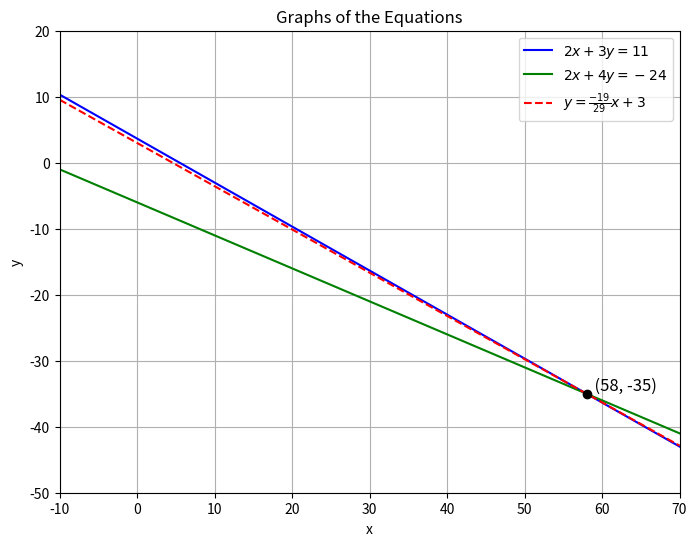

Write the Python code that produced this figure.
import numpy as np
import matplotlib.pyplot as plt

# Define the x range
x_vals = np.linspace(-10, 70, 400)

# Equation 1: 2x + 3y = 11  --> y = (11 - 2x) / 3
y1_vals = (11 - 2 * x_vals) / 3

# Equation 2: 2x + 4y = -24  --> y = (-24 - 2x) / 4
y2_vals = (-24 - 2 * x_vals) / 4

# Line y = mx + 3 where m = -19/29
m = -19 / 29
y3_vals = m * x_vals + 3

# Plotting
plt.figure(figsize=(8, 6))

# Plot the lines
plt.plot(x_vals, y1_vals, label=r'$2x + 3y = 11$', color='blue')
plt.plot(x_vals, y2_vals, label=r'$2x + 4y = -24$', color='green')
plt.plot(x_vals, y3_vals, label=r'$y = \frac{-19}{29}x + 3$', color='red', linestyle='dashed')

# Mark the point (58, -35)
plt.scatter(58, -35, color='black', zorder=5)
plt.text(58, -35, f'  (58, -35)', fontsize=12, verticalalignment='bottom')

# Set labels and title
plt.xlabel('x')
plt.ylabel('y')
plt.title('Graphs of the Equations')

# Show legend
plt.legend()

# Set axis limits for better viewing
plt.xlim(-10, 70)
plt.ylim(-50, 20)

# Show grid
plt.grid(True)

# Show plot
plt.show()

